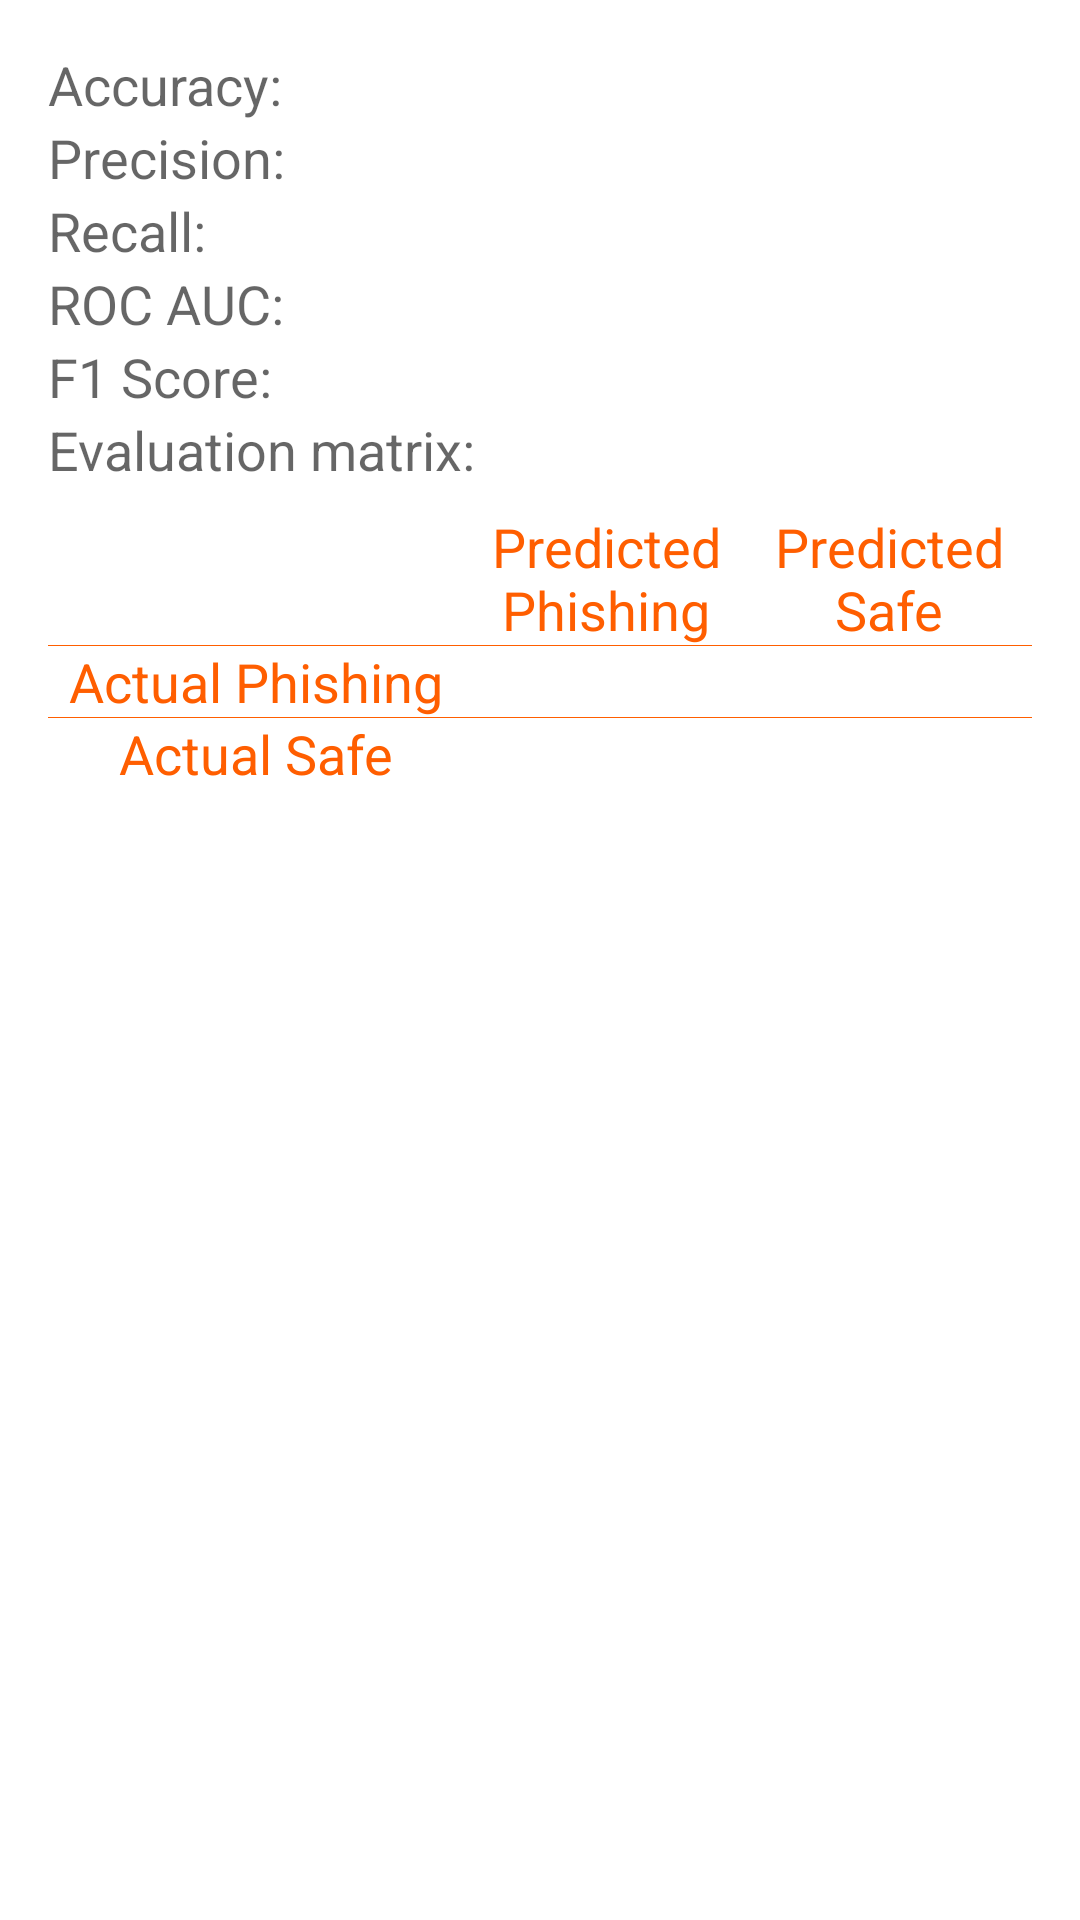

Produce the Android XML layout that renders to this screen, including the resource entries it uses.
<!-- AndroidManifest.xml: application theme AppTheme -->
<!-- res/layout/fragment_ml_evaluation.xml -->
<?xml version="1.0" encoding="utf-8"?>
<FrameLayout xmlns:android="http://schemas.android.com/apk/res/android"
    android:layout_width="match_parent"
    android:layout_height="match_parent">

    <LinearLayout
        android:layout_width="match_parent"
        android:layout_height="match_parent"
        android:orientation="vertical"
        android:padding="16dp">
        <LinearLayout
            android:layout_width="match_parent"
            android:layout_height="wrap_content"
            android:orientation="horizontal">

            <TextView
                android:layout_width="0dp"
                android:layout_height="wrap_content"
                android:layout_weight="1"
                android:text="@string/accuracy"
                android:textAppearance="@style/TextAppearance.AppCompat.Medium" />

            <TextView
                android:id="@+id/accuracy"
                android:layout_width="0dp"
                android:layout_height="wrap_content"
                android:layout_weight="1"
                android:textAlignment="center"
                android:textAppearance="@style/TextAppearance.AppCompat.Medium" />
        </LinearLayout>

        <LinearLayout
            android:layout_width="match_parent"
            android:layout_height="wrap_content"
            android:orientation="horizontal">

            <TextView
                android:layout_width="0dp"
                android:layout_height="wrap_content"
                android:layout_weight="1"
                android:text="@string/precision"
                android:textAppearance="@style/TextAppearance.AppCompat.Medium" />

            <TextView
                android:id="@+id/precision"
                android:layout_width="0dp"
                android:layout_height="wrap_content"
                android:textAlignment="center"
                android:layout_weight="1"
                android:textAppearance="@style/TextAppearance.AppCompat.Medium" />
        </LinearLayout>

        <LinearLayout
            android:layout_width="match_parent"
            android:layout_height="wrap_content"
            android:orientation="horizontal">

            <TextView
                android:layout_width="0dp"
                android:layout_height="wrap_content"
                android:layout_weight="1"
                android:text="@string/recall"
                android:textAppearance="@style/TextAppearance.AppCompat.Medium" />

            <TextView
                android:id="@+id/recall"
                android:layout_width="0dp"
                android:layout_height="wrap_content"
                android:textAlignment="center"
                android:layout_weight="1"
                android:textAppearance="@style/TextAppearance.AppCompat.Medium" />
        </LinearLayout>
        <LinearLayout
            android:layout_width="match_parent"
            android:layout_height="wrap_content"
            android:orientation="horizontal">

            <TextView
                android:layout_width="0dp"
                android:layout_height="wrap_content"
                android:layout_weight="1"
                android:text="@string/rocAuc"
                android:textAppearance="@style/TextAppearance.AppCompat.Medium" />

            <TextView
                android:id="@+id/rocAuc"
                android:layout_width="0dp"
                android:layout_height="wrap_content"
                android:layout_weight="1"
                android:textAlignment="center"
                android:textAppearance="@style/TextAppearance.AppCompat.Medium" />
        </LinearLayout>

        <LinearLayout
            android:layout_width="match_parent"
            android:layout_height="wrap_content"
            android:orientation="horizontal">

            <TextView
                android:layout_width="0dp"
                android:layout_height="wrap_content"
                android:layout_weight="1"
                android:text="@string/f1_score"
                android:textAppearance="@style/TextAppearance.AppCompat.Medium" />

            <TextView
                android:id="@+id/f1_score"
                android:layout_width="0dp"
                android:layout_height="wrap_content"
                android:textAlignment="center"
                android:layout_weight="1"
                android:textAppearance="@style/TextAppearance.AppCompat.Medium" />
        </LinearLayout>

        <TextView
            android:layout_width="match_parent"
            android:layout_height="wrap_content"
            android:text="@string/evaluation_matrix"
            android:textAppearance="@style/TextAppearance.AppCompat.Medium"
            android:paddingBottom="8dp" />

        <TableLayout
            android:id="@+id/conf_matrix"
            android:layout_width="match_parent"
            android:layout_height="wrap_content"
            android:stretchColumns="*"
            android:visibility="visible"
            android:showDividers="middle"
            android:divider="@color/md_theme_dark_primary">

            <TableRow
                android:showDividers="middle">
                <TextView
                    android:layout_width="wrap_content"
                    android:layout_height="wrap_content"/>

                <TextView
                    android:layout_width="80dp"
                    android:layout_height="wrap_content"
                    android:textColor="@color/md_theme_dark_primary"
                    android:text="@string/predicted_phishing"
                    android:textAlignment="center"
                    android:textAppearance="@style/TextAppearance.AppCompat.Medium" />

                <TextView
                    android:textColor="@color/md_theme_dark_primary"
                    android:layout_width="80dp"
                    android:layout_height="wrap_content"
                    android:textAlignment="center"

                    android:text="@string/predicted_legitimate"
                    android:textAppearance="@style/TextAppearance.AppCompat.Medium" />
            </TableRow>

            <TableRow>

                <TextView
                    android:layout_width="wrap_content"
                    android:layout_height="match_parent"
                    android:text="@string/actual_phishing"
                    android:textAlignment="center"
                    android:textAppearance="@style/TextAppearance.AppCompat.Medium"
                    android:textColor="@color/md_theme_dark_primary" />

                <TextView
                    android:id="@+id/matrix_true_positive"
                    android:layout_width="wrap_content"
                    android:layout_height="wrap_content"
                    android:textAlignment="center"
                    android:textAppearance="@style/TextAppearance.AppCompat.Medium" />

                <TextView
                    android:id="@+id/matrix_false_negative"
                    android:layout_width="wrap_content"
                    android:textAlignment="center"
                    android:layout_height="wrap_content"
                    android:textAppearance="@style/TextAppearance.AppCompat.Medium" />
            </TableRow>

            <TableRow>
                <TextView
                    android:layout_width="wrap_content"
                    android:layout_height="wrap_content"
                    android:text="@string/actual_legitimate"
                    android:textAlignment="center"
                    android:textColor="@color/md_theme_dark_primary"
                    android:textAppearance="@style/TextAppearance.AppCompat.Medium" />

                <TextView
                    android:id="@+id/matrix_false_positive"
                    android:layout_width="wrap_content"
                    android:layout_height="wrap_content"
                    android:textAlignment="center"
                    android:textAppearance="@style/TextAppearance.AppCompat.Medium" />

                <TextView
                    android:id="@+id/matrix_true_negative"
                    android:layout_width="wrap_content"
                    android:textAlignment="center"
                    android:layout_height="wrap_content"
                    android:textAppearance="@style/TextAppearance.AppCompat.Medium" />
            </TableRow>
        </TableLayout>




    </LinearLayout>

    
    <ProgressBar
        android:id="@+id/loading_spinner"
        android:layout_width="wrap_content"
        android:layout_height="wrap_content"
        android:layout_gravity="center"
        android:indeterminateTint="@color/md_theme_dark_primary"
        android:progressTint="@color/md_theme_dark_primary"
        android:visibility="gone" />

</FrameLayout>
<!-- resources referenced by this layout -->
<resources>
  <color name="md_theme_dark_primary">#FF5E00</color>
  <string name="accuracy">Accuracy:</string>
  <string name="actual_legitimate">Actual Safe</string>
  <string name="actual_phishing">Actual Phishing</string>
  <string name="evaluation_matrix">Evaluation matrix:</string>
  <string name="f1_score">F1 Score:</string>
  <string name="precision">Precision:</string>
  <string name="predicted_legitimate">Predicted Safe</string>
  <string name="predicted_phishing">Predicted Phishing</string>
  <string name="recall">Recall:</string>
  <string name="rocAuc">ROC AUC:</string>
</resources>
